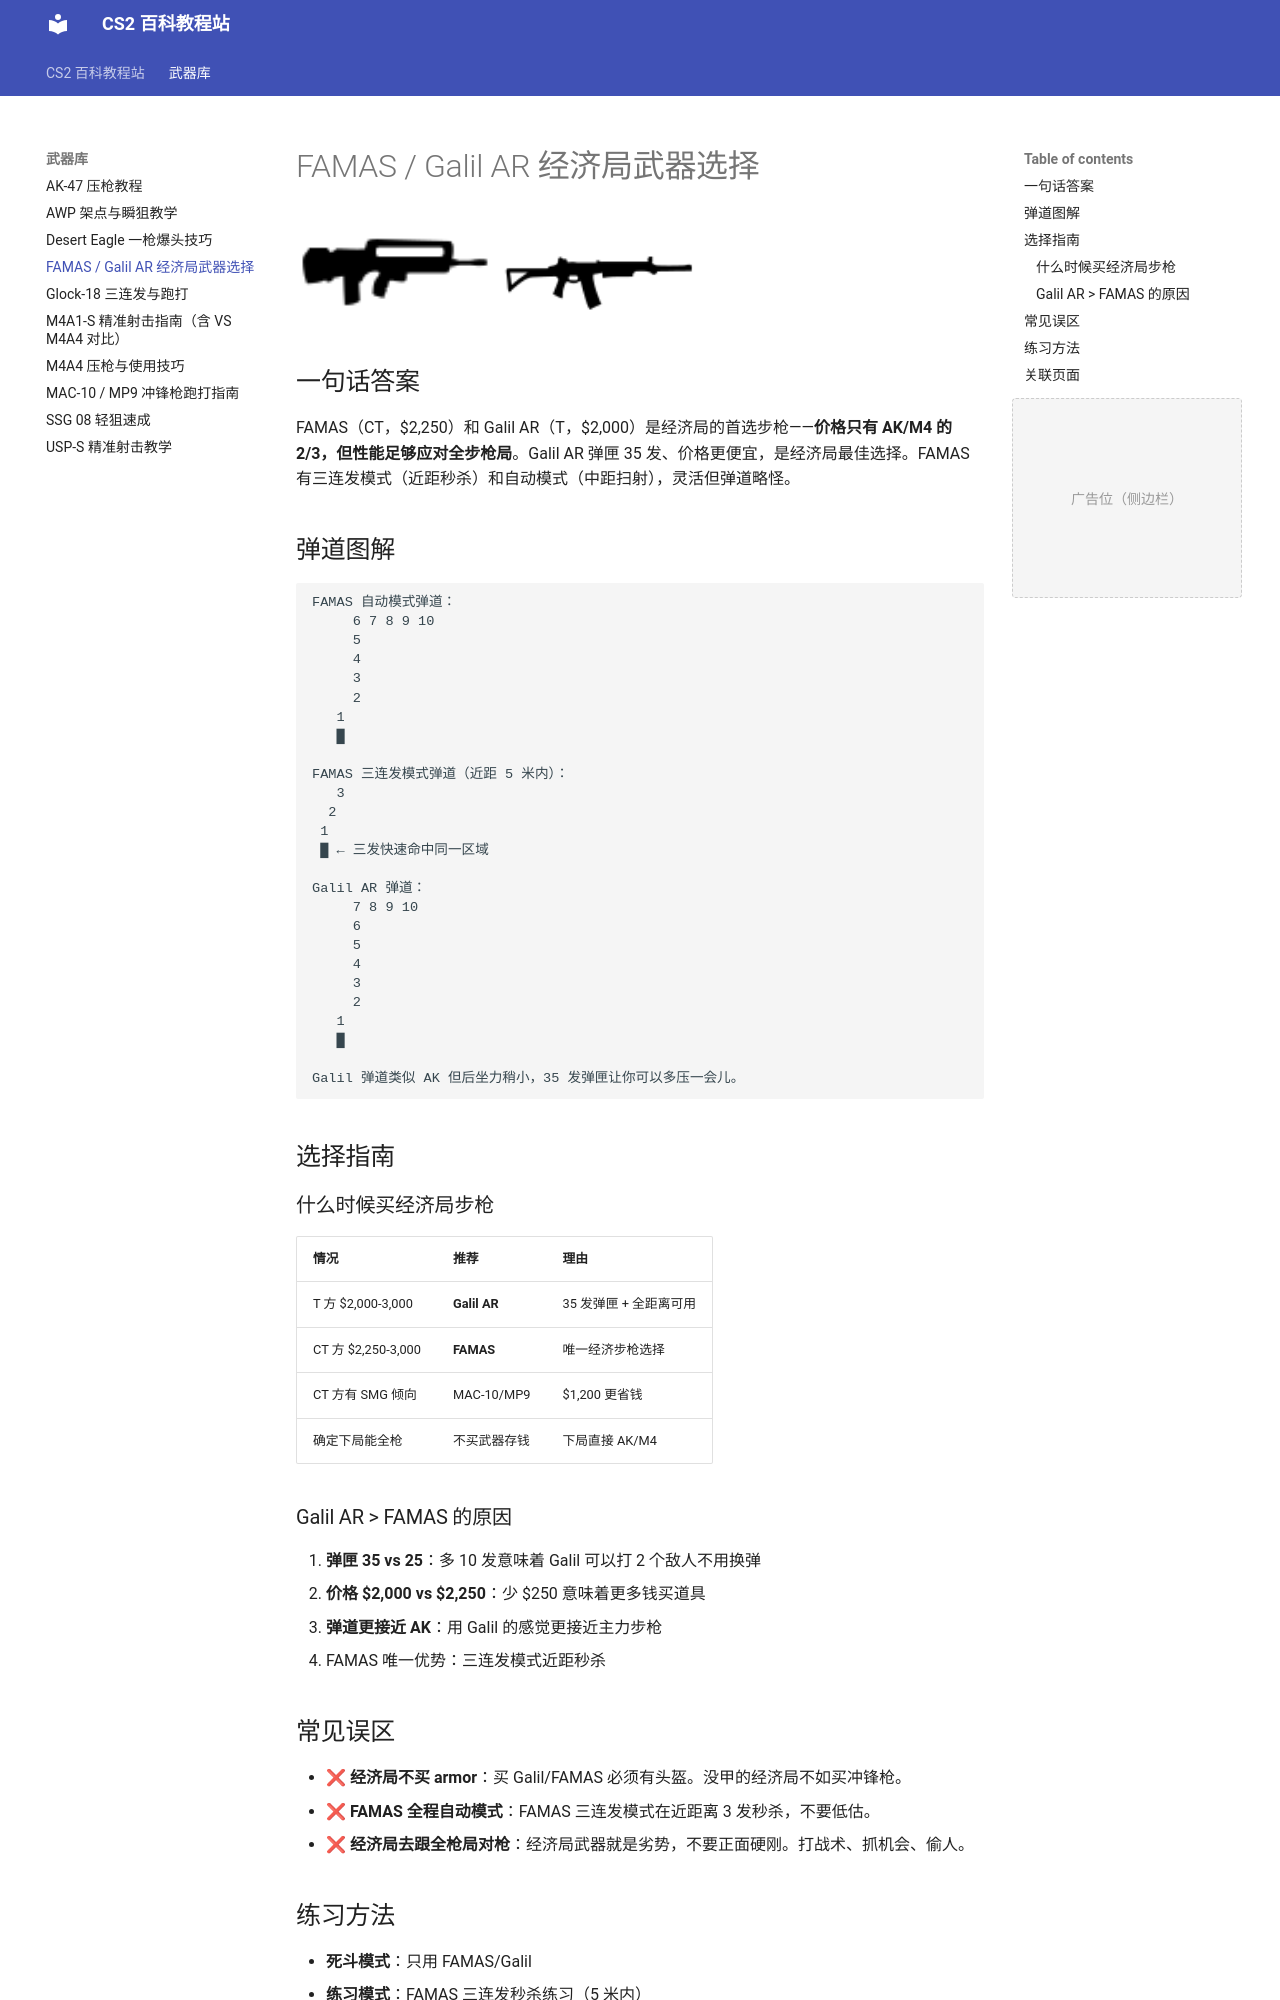

repository: hunterqg/cs2-tutorial · page: weapons/famas-galil/index.html · generator: mkdocs

# FAMAS / Galil AR 经济局武器选择

## 一句话答案

FAMAS（CT，$2,250）和 Galil AR（T，$2,000）是经济局的首选步枪——**价格只有 AK/M4 的 2/3，但性能足够应对全步枪局**。Galil AR 弹匣 35 发、价格更便宜，是经济局最佳选择。FAMAS 有三连发模式（近距秒杀）和自动模式（中距扫射），灵活但弹道略怪。

## 弹道图解

```
FAMAS 自动模式弹道：
     6 7 8 9 10
     5
     4
     3
     2
   1
   █

FAMAS 三连发模式弹道（近距 5 米内）：
   3
  2
 1
 █ ← 三发快速命中同一区域

Galil AR 弹道：
     7 8 9 10
     6
     5
     4
     3
     2
   1
   █

Galil 弹道类似 AK 但后坐力稍小，35 发弹匣让你可以多压一会儿。
```

## 选择指南

### 什么时候买经济局步枪

| 情况 | 推荐 | 理由 |
|------|------|------|
| T 方 $2,000-3,000 | **Galil AR** | 35 发弹匣 + 全距离可用 |
| CT 方 $2,250-3,000 | **FAMAS** | 唯一经济步枪选择 |
| CT 方有 SMG 倾向 | MAC-10/MP9 | $1,200 更省钱 |
| 确定下局能全枪 | 不买武器存钱 | 下局直接 AK/M4 |

### Galil AR > FAMAS 的原因

1. **弹匣 35 vs 25**：多 10 发意味着 Galil 可以打 2 个敌人不用换弹
2. **价格 $2,000 vs $2,250**：少 $250 意味着更多钱买道具
3. **弹道更接近 AK**：用 Galil 的感觉更接近主力步枪
4. FAMAS 唯一优势：三连发模式近距秒杀
